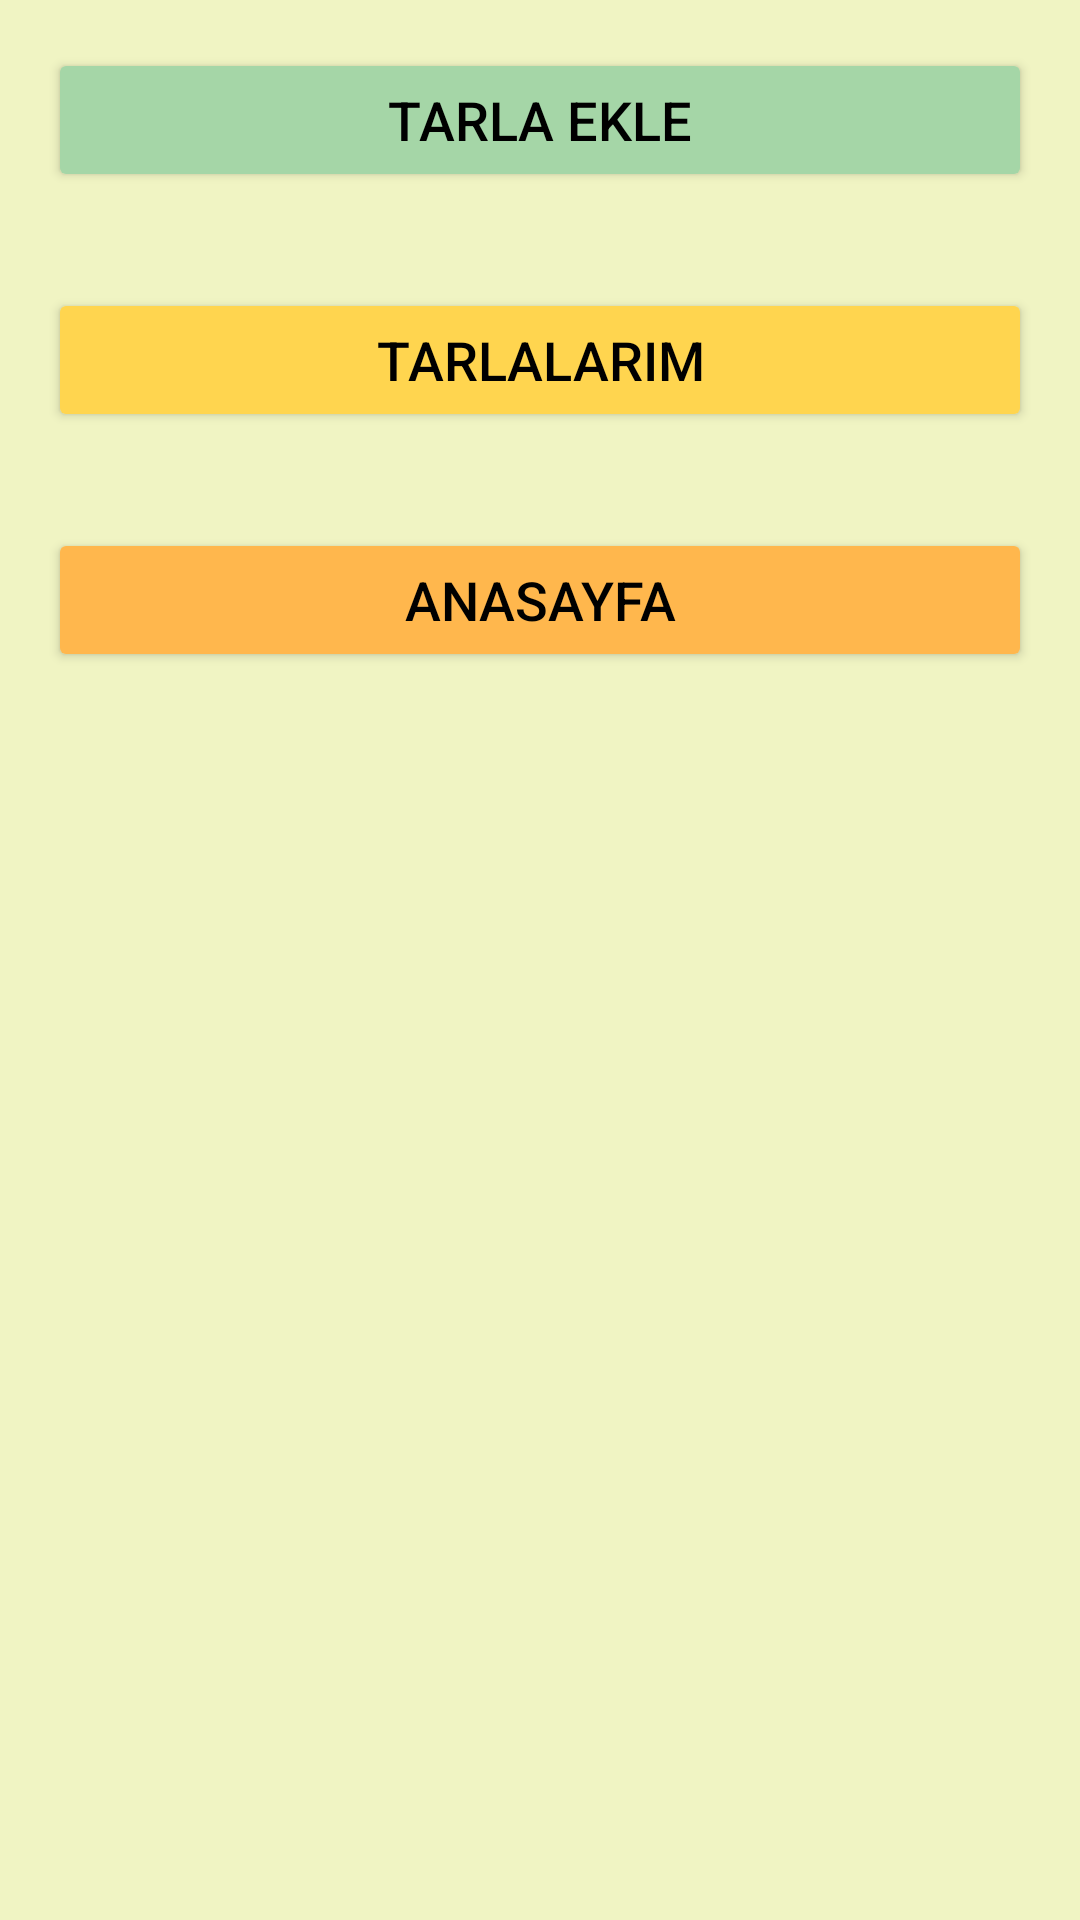

This screen was rendered from an Android layout file. Write that file and the resources it references.
<!-- AndroidManifest.xml: application theme Theme.Ciftci_Projesi_1 -->
<!-- res/layout/activity_tarlalar.xml -->
<?xml version="1.0" encoding="utf-8"?>
<RelativeLayout xmlns:android="http://schemas.android.com/apk/res/android"
    xmlns:tools="http://schemas.android.com/tools"
    android:layout_width="match_parent"
    android:layout_height="match_parent"
    android:background="#F0F4C3"
    tools:context=".TarlalarActivity">


    <Button
        android:id="@+id/btnTarlaEkle"
        android:layout_width="match_parent"
        android:layout_height="wrap_content"
        android:text="Tarla Ekle"
        android:layout_margin="16dp"
        android:backgroundTint="#A5D6A7"
        android:textColor="#000000"
        android:textSize="18sp" />

    <Button
        android:id="@+id/btnTarlalarim"
        android:layout_width="match_parent"
        android:layout_height="wrap_content"
        android:text="Tarlalarım"
        android:layout_below="@id/btnTarlaEkle"
        android:layout_margin="16dp"
        android:backgroundTint="#FFD54F"
        android:textColor="#000000"
        android:textSize="18sp" />

    <Button
        android:id="@+id/btnAnasayfa"
        android:layout_width="match_parent"
        android:layout_height="wrap_content"
        android:layout_below="@id/btnTarlalarim"
        android:layout_margin="16dp"
        android:layout_marginTop="187dp"
        android:layout_marginBottom="16dp"
        android:backgroundTint="#FFB74D"
        android:text="Anasayfa"
        android:textColor="#000000"
        android:textSize="18sp" />

</RelativeLayout>
<!-- resources referenced by this layout -->
<resources>
  <style name="Theme.Ciftci_Projesi_1" parent="Base.Theme.Ciftci_Projesi_1" />
  <style name="Base.Theme.Ciftci_Projesi_1" parent="Theme.Material3.DayNight.NoActionBar">
          
          
      </style>
</resources>
